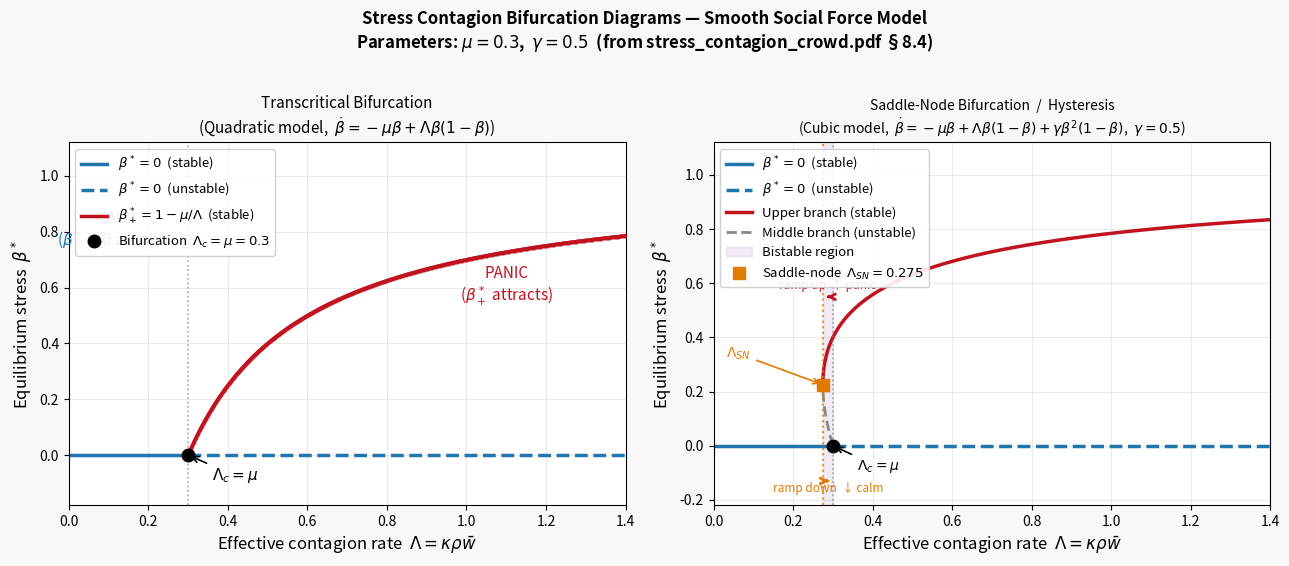

Write the Python code that produced this figure.
"""
Smooth Social Force Model with Stress Contagion
================================================
Equations (all in SI units):

  Position:   x_dot_i = v_i
  Velocity:   m v_dot_i = (m/tau)(v0(beta_i) e_i - v_i)
                         + A * sum_j exp((2r - d_ij)/B) n_ij
                         + wall repulsion
  Stress:     beta_dot_i = -mu beta_i
                           + kappa * sum_j exp(-d_ij/ell) beta_j (1 - beta_i)
                           + sigma_i(t)
  Speed law:  v0(beta_i) = v_min + beta_i * (v_max - v_min)

Mean-field reduction (Section 4, stress_contagion_crowd.pdf):
  Assume all beta_i ≈ beta(t) and define Lambda = kappa * rho * w_bar.
  Quadratic:  beta_dot = -mu beta + Lambda beta (1 - beta)
  Cubic:      beta_dot = -mu beta + Lambda beta (1 - beta) + gamma beta^2 (1 - beta)
"""

import numpy as np
import matplotlib
matplotlib.use("Agg")
import matplotlib.pyplot as plt
from scipy.optimize import brentq

# ── Physical parameters ──────────────────────────────────────────────────────
MASS   = 80.0    # kg
TAU    = 0.5     # relaxation time (s)
R      = 0.25    # agent radius (m)
A      = 2000.0  # repulsion strength (N)
B      = 0.08    # repulsion range (m)
AW     = 2000.0  # wall repulsion strength (N)
BW     = 0.08    # wall repulsion range (m)

V_MIN  = 1.0     # calm desired speed (m/s)
V_MAX  = 4.0     # panic desired speed (m/s)

# Stress parameters (from paper Table 8.4)
MU     = 0.3     # natural calming rate (s^-1)
KAPPA  = 0.5     # contagion coupling (varied in bifurcation plot)
ELL    = 3.0     # spatial influence range (m)
GAMMA  = 0.5     # cubic self-reinforcement (s^-1)

DT     = 0.02    # timestep (s)


# ── Speed law ────────────────────────────────────────────────────────────────
def desired_speed(beta):
    return V_MIN + beta * (V_MAX - V_MIN)


# ── SSFM forces ──────────────────────────────────────────────────────────────
def self_driving_forces(pos, vel, betas, target):
    diff  = target - pos
    dists = np.linalg.norm(diff, axis=1, keepdims=True)
    dirs  = diff / np.maximum(dists, 1e-9)
    v0    = desired_speed(betas)[:, None]
    return MASS * (v0 * dirs - vel) / TAU


def repulsion_forces(pos):
    N = len(pos)
    F = np.zeros((N, 2))
    for i in range(N):
        d_vec = pos[i] - pos          # (N, 2)
        dists = np.linalg.norm(d_vec, axis=1)
        dists[i] = 1.0                # avoid self
        mask  = dists > 1e-6
        n_hat = d_vec / dists[:, None]
        mag   = A * np.exp((2 * R - dists) / B)
        F[i] += (mag[:, None] * n_hat * mask[:, None]).sum(axis=0)
    return F


def wall_forces(pos, room_x, room_y, exit_y):
    N = len(pos)
    F = np.zeros((N, 2))
    # left wall  (normal = +x)
    d = np.maximum(pos[:, 0] - room_x[0], 1e-9)
    F[:, 0] += AW * np.exp((R - d) / BW)
    # bottom wall (normal = +y)
    d = np.maximum(pos[:, 1] - room_y[0], 1e-9)
    F[:, 1] += AW * np.exp((R - d) / BW)
    # top wall (normal = -y)
    d = np.maximum(room_y[1] - pos[:, 1], 1e-9)
    F[:, 1] -= AW * np.exp((R - d) / BW)
    # right wall: solid except at exit gap
    for i in range(N):
        if pos[i, 1] < exit_y[0] or pos[i, 1] > exit_y[1]:
            d = max(room_x[1] - pos[i, 0], 1e-9)
            F[i, 0] -= AW * np.exp((R - d) / BW)
    return F


# ── Stress update ────────────────────────────────────────────────────────────
def stress_update(betas, pos, kappa, sigma=None):
    N = len(betas)
    dbeta = -MU * betas
    for i in range(N):
        d_vec = pos[i] - pos
        dists = np.linalg.norm(d_vec, axis=1)
        dists[i] = np.inf
        w_ij  = np.exp(-dists / ELL)
        dbeta[i] += kappa * np.sum(w_ij * betas * (1.0 - betas[i]))
    if sigma is not None:
        dbeta += sigma
    return dbeta


# ── Full simulation ──────────────────────────────────────────────────────────
def run_simulation(N=40, kappa=KAPPA, t_end=30.0, seed_fraction=0.1,
                   room_x=(0, 10), room_y=(0, 8), exit_y=(3.5, 4.5),
                   seed=42):
    rng = np.random.default_rng(seed)
    target = np.array([room_x[1] + 0.5, (exit_y[0] + exit_y[1]) / 2])

    # Initial positions on a grid
    cols  = int(np.ceil(np.sqrt(N)))
    rows  = int(np.ceil(N / cols))
    xs    = np.linspace(room_x[0] + 1, room_x[1] - 3, cols)
    ys    = np.linspace(room_y[0] + 1, room_y[1] - 1, rows)
    gx, gy = np.meshgrid(xs, ys)
    pos   = np.column_stack([gx.ravel(), gy.ravel()])[:N].astype(float)
    vel   = np.zeros((N, 2))
    betas = np.zeros(N)

    # Seed a fraction as panicked
    n_seed = max(1, int(seed_fraction * N))
    idx    = rng.choice(N, n_seed, replace=False)
    betas[idx] = 0.8

    t          = 0.0
    history    = {"t": [], "beta_mean": [], "speed_mean": [], "n_agents": []}

    while t < t_end and len(pos) > 0:
        F = (self_driving_forces(pos, vel, betas, target)
             + repulsion_forces(pos)
             + wall_forces(pos, room_x, room_y, exit_y))

        vel    += F / MASS * DT
        pos    += vel * DT
        dbeta   = stress_update(betas, pos, kappa)
        betas   = np.clip(betas + dbeta * DT, 0.0, 1.0)

        # Remove agents that crossed the exit
        exited = (pos[:, 0] > room_x[1]) & (pos[:, 1] > exit_y[0]) & (pos[:, 1] < exit_y[1])
        pos    = pos[~exited]
        vel    = vel[~exited]
        betas  = betas[~exited]

        history["t"].append(t)
        history["beta_mean"].append(betas.mean() if len(betas) > 0 else 0.0)
        history["speed_mean"].append(np.linalg.norm(vel, axis=1).mean() if len(vel) > 0 else 0.0)
        history["n_agents"].append(len(pos))

        t += DT

    return history


# ── Mean-field bifurcation analysis ─────────────────────────────────────────
def mean_field_quadratic(beta, Lambda):
    """β̇ / β  for the quadratic model (β ≠ 0)."""
    return -MU + Lambda * (1 - beta)


def mean_field_cubic(beta, Lambda):
    """β̇ / β  for the cubic model (β ≠ 0)."""
    return -MU + Lambda * (1 - beta) + GAMMA * beta * (1 - beta)


def find_nontrivial_roots(g_func, Lambda, n_scan=4000):
    """Find roots of g(beta) = 0 in (0, 1) by sign-change scanning + brentq."""
    betas = np.linspace(1e-6, 1 - 1e-6, n_scan)
    vals  = np.array([g_func(b, Lambda) for b in betas])
    roots = []
    for i in range(n_scan - 1):
        if vals[i] * vals[i + 1] < 0:
            try:
                r = brentq(g_func, betas[i], betas[i + 1], args=(Lambda,))
                roots.append(r)
            except ValueError:
                pass
    return roots


def stability(g_func, beta, Lambda, eps=1e-5):
    """Sign of dg/dbeta at beta (negative = stable non-trivial equilibrium)."""
    return (g_func(beta + eps, Lambda) - g_func(beta - eps, Lambda)) / (2 * eps)


def build_bifurcation_data(g_func, Lambda_arr):
    stable   = []  # (Lambda, beta*)
    unstable = []
    for L in Lambda_arr:
        roots = find_nontrivial_roots(g_func, L)
        for r in roots:
            s = stability(g_func, r, L)
            if s < 0:
                stable.append((L, r))
            else:
                unstable.append((L, r))
    return np.array(stable) if stable else np.empty((0, 2)), \
           np.array(unstable) if unstable else np.empty((0, 2))


# ── Bifurcation diagram ──────────────────────────────────────────────────────
def plot_bifurcation():
    Lambda_arr = np.linspace(0.001, 1.4, 1400)

    # Quadratic model
    q_stable, q_unstable = build_bifurcation_data(mean_field_quadratic, Lambda_arr)

    # Cubic model
    c_stable, c_unstable = build_bifurcation_data(mean_field_cubic, Lambda_arr)

    # Saddle-node location for cubic
    Lambda_SN = 2 * np.sqrt(GAMMA * MU) - GAMMA
    beta_SN   = (GAMMA - Lambda_SN) / (2 * GAMMA)

    fig, axes = plt.subplots(1, 2, figsize=(13, 5.5))
    fig.patch.set_facecolor("#f8f8f8")

    colors = dict(calm="#2176ae", panic="#c1121f", unstable="#888888",
                  bifpt="black", sn="#e07b00", bistable="#9b59b6")

    # ── Left panel: Transcritical / Quadratic ────────────────────
    ax = axes[0]
    ax.set_facecolor("white")

    # β*=0 branch
    ax.plot([0, MU], [0, 0], color=colors["calm"], lw=2.5,
            label=r"$\beta^* = 0$  (stable)")
    ax.plot([MU, Lambda_arr[-1]], [0, 0], color=colors["calm"], lw=2.5,
            ls="--", label=r"$\beta^* = 0$  (unstable)")

    # β*+ = 1 − µ/Λ branch
    Lp = Lambda_arr[Lambda_arr > MU]
    ax.plot(Lp, 1 - MU / Lp, color=colors["panic"], lw=2.5,
            label=r"$\beta^*_+ = 1-\mu/\Lambda$  (stable)")

    # non-trivial roots from scan (should match above; shown as a check)
    if len(q_stable):
        ax.scatter(q_stable[:, 0], q_stable[:, 1],
                   color=colors["panic"], s=3, zorder=4, alpha=0.4)
    if len(q_unstable):
        ax.scatter(q_unstable[:, 0], q_unstable[:, 1],
                   color=colors["unstable"], s=3, zorder=4, alpha=0.3)

    # Bifurcation point
    ax.axvline(MU, color="gray", ls=":", lw=1.2, alpha=0.7)
    ax.plot(MU, 0, "o", color=colors["bifpt"], ms=9, zorder=6,
            label=fr"Bifurcation  $\Lambda_c = \mu = {MU}$")

    ax.annotate(r"$\Lambda_c = \mu$", xy=(MU, 0), xytext=(MU + 0.06, -0.09),
                fontsize=11, ha="left",
                arrowprops=dict(arrowstyle="->", color="black", lw=1.2))

    ax.text(0.12, 0.75, "CALM\n" r"($\beta^*=0$ attracts)", fontsize=11,
            ha="center", color=colors["calm"], style="italic")
    ax.text(1.1, 0.55, "PANIC\n" r"($\beta^*_+$ attracts)", fontsize=11,
            ha="center", color=colors["panic"], style="italic")

    ax.set_xlim(0, Lambda_arr[-1])
    ax.set_ylim(-0.18, 1.12)
    ax.set_xlabel(r"Effective contagion rate  $\Lambda = \kappa\rho\bar{w}$",
                  fontsize=12)
    ax.set_ylabel(r"Equilibrium stress  $\beta^*$", fontsize=12)
    ax.set_title("Transcritical Bifurcation\n"
                 r"(Quadratic model,  $\dot\beta = -\mu\beta + \Lambda\beta(1-\beta)$)",
                 fontsize=11)
    ax.legend(fontsize=9.5, loc="upper left", framealpha=0.9)
    ax.grid(True, alpha=0.25)

    # ── Right panel: Saddle-node / Hysteresis / Cubic ────────────
    ax = axes[1]
    ax.set_facecolor("white")

    # β*=0 branch
    ax.plot([0, MU], [0, 0], color=colors["calm"], lw=2.5,
            label=r"$\beta^* = 0$  (stable)")
    ax.plot([MU, Lambda_arr[-1]], [0, 0], color=colors["calm"], lw=2.5,
            ls="--", label=r"$\beta^* = 0$  (unstable)")

    # Non-trivial branches from numerical scan
    if len(c_stable):
        ax.plot(c_stable[:, 0], c_stable[:, 1],
                color=colors["panic"], lw=2.5, label="Upper branch (stable)")
    if len(c_unstable):
        ax.plot(c_unstable[:, 0], c_unstable[:, 1],
                color=colors["unstable"], lw=2.0, ls="--",
                label="Middle branch (unstable)")

    # Bistable shading
    if Lambda_SN > 0:
        ax.axvspan(Lambda_SN, MU, alpha=0.12, color=colors["bistable"],
                   label="Bistable region")

    # Key bifurcation points
    ax.axvline(MU, color="gray", ls=":", lw=1.2, alpha=0.7)
    ax.axvline(Lambda_SN, color=colors["sn"], ls=":", lw=1.5, alpha=0.8)

    ax.plot(MU, 0, "o", color=colors["bifpt"], ms=9, zorder=6)
    ax.plot(Lambda_SN, beta_SN, "s", color=colors["sn"], ms=9, zorder=6,
            label=fr"Saddle-node  $\Lambda_{{SN}} = {Lambda_SN:.3f}$")

    ax.annotate(r"$\Lambda_c = \mu$", xy=(MU, 0),
                xytext=(MU + 0.06, -0.09), fontsize=10, ha="left",
                arrowprops=dict(arrowstyle="->", color="black", lw=1.2))
    ax.annotate(r"$\Lambda_{SN}$", xy=(Lambda_SN, beta_SN),
                xytext=(Lambda_SN - 0.18, beta_SN + 0.1), fontsize=10, ha="right",
                color=colors["sn"],
                arrowprops=dict(arrowstyle="->", color=colors["sn"], lw=1.2))

    # Hysteresis arrows
    mid_L  = (Lambda_SN + MU) / 2
    y_calm = -0.13
    y_panic = 0.55
    ax.annotate("", xy=(Lambda_SN + 0.01, y_calm),
                xytext=(MU - 0.01, y_calm),
                arrowprops=dict(arrowstyle="<-", color=colors["sn"], lw=2))
    ax.annotate("", xy=(MU - 0.01, y_panic),
                xytext=(Lambda_SN + 0.01, y_panic),
                arrowprops=dict(arrowstyle="<-", color=colors["panic"], lw=2))
    ax.text(mid_L, y_calm - 0.04, "ramp down  ↓ calm", fontsize=8.5,
            ha="center", color=colors["sn"])
    ax.text(mid_L, y_panic + 0.03, "ramp up  ↑ panic", fontsize=8.5,
            ha="center", color=colors["panic"])

    ax.set_xlim(0, Lambda_arr[-1])
    ax.set_ylim(-0.22, 1.12)
    ax.set_xlabel(r"Effective contagion rate  $\Lambda = \kappa\rho\bar{w}$",
                  fontsize=12)
    ax.set_ylabel(r"Equilibrium stress  $\beta^*$", fontsize=12)
    ax.set_title("Saddle-Node Bifurcation  /  Hysteresis\n"
                 r"(Cubic model,  $\dot\beta = -\mu\beta + \Lambda\beta(1-\beta) + \gamma\beta^2(1-\beta)$,"
                 f"  $\\gamma={GAMMA}$)",
                 fontsize=10)
    ax.legend(fontsize=9.5, loc="upper left", framealpha=0.9)
    ax.grid(True, alpha=0.25)

    # Shared super-title
    fig.suptitle(
        "Stress Contagion Bifurcation Diagrams — Smooth Social Force Model\n"
        fr"Parameters: $\mu = {MU}$,  $\gamma = {GAMMA}$  (from stress_contagion_crowd.pdf §8.4)",
        fontsize=12, fontweight="bold", y=1.02,
    )

    plt.tight_layout()
    out = "bifurcation_stress.png"
    plt.savefig(out, dpi=160, bbox_inches="tight", facecolor=fig.get_facecolor())
    print(f"Saved → {out}")
    return out


if __name__ == "__main__":
    plot_bifurcation()
